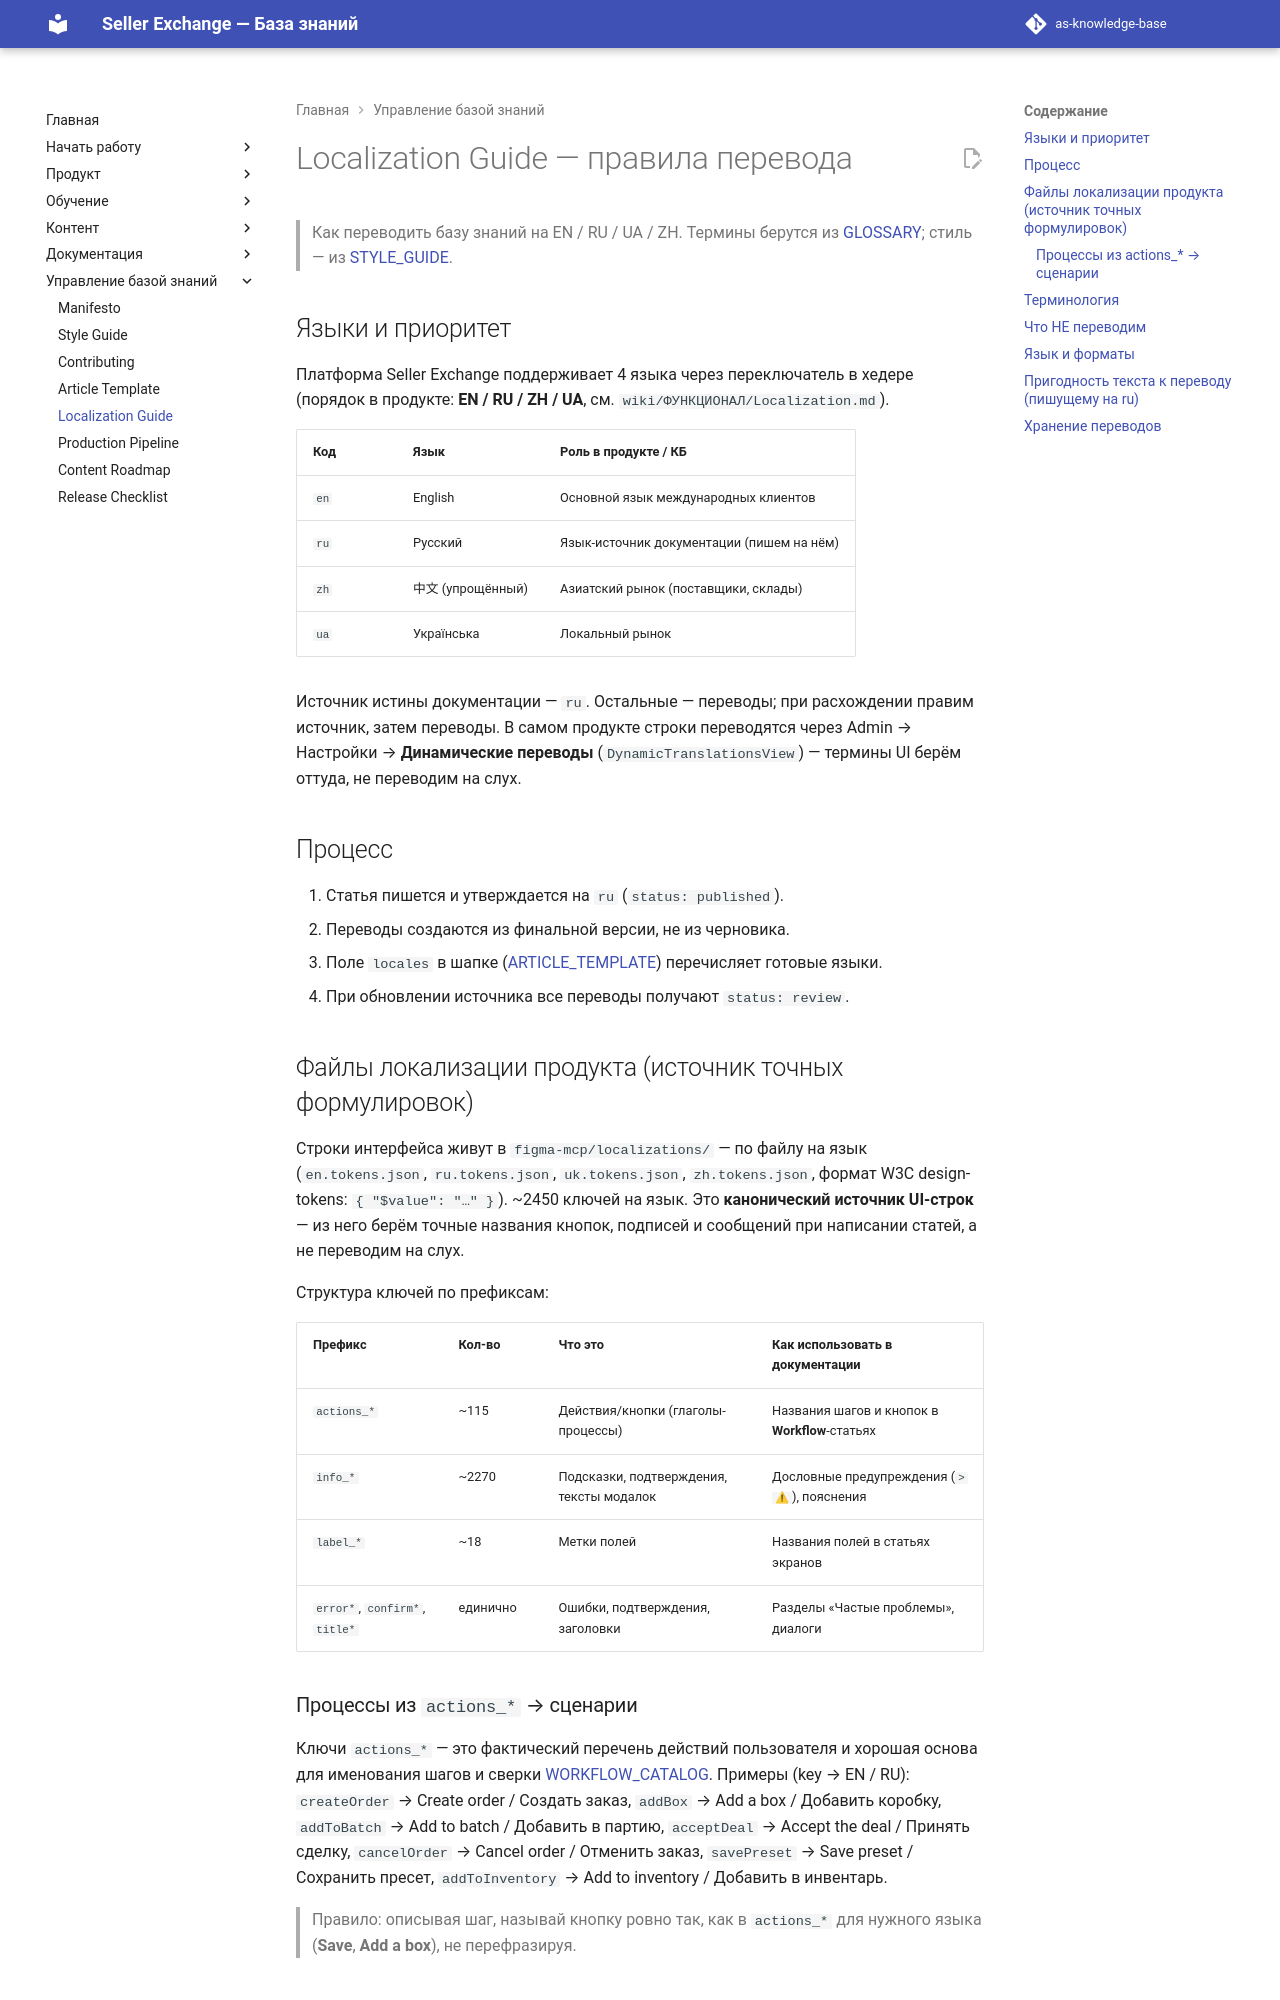

repository: elviradesign-ux/as-knowledge-base · page: LOCALIZATION_GUIDE/index.html · generator: mkdocs

# Localization Guide — правила перевода

> Как переводить базу знаний на EN / RU / UA / ZH. Термины берутся из
> [GLOSSARY](GLOSSARY.md); стиль — из [STYLE_GUIDE](STYLE_GUIDE.md).

## Языки и приоритет

Платформа Seller Exchange поддерживает 4 языка через переключатель в хедере
(порядок в продукте: **EN / RU / ZH / UA**, см.
`wiki/ФУНКЦИОНАЛ/Localization.md`).

| Код | Язык | Роль в продукте / КБ |
|-----|------|------|
| `en` | English | Основной язык международных клиентов |
| `ru` | Русский | Язык-источник документации (пишем на нём) |
| `zh` | 中文 (упрощённый) | Азиатский рынок (поставщики, склады) |
| `ua` | Українська | Локальный рынок |

Источник истины документации — `ru`. Остальные — переводы; при расхождении
правим источник, затем переводы. В самом продукте строки переводятся через
Admin → Настройки → **Динамические переводы** (`DynamicTranslationsView`) —
термины UI берём оттуда, не переводим на слух.

## Процесс

1. Статья пишется и утверждается на `ru` (`status: published`).
2. Переводы создаются из финальной версии, не из черновика.
3. Поле `locales` в шапке ([ARTICLE_TEMPLATE](ARTICLE_TEMPLATE.md))
   перечисляет готовые языки.
4. При обновлении источника все переводы получают `status: review`.

## Файлы локализации продукта (источник точных формулировок)

Строки интерфейса живут в `figma-mcp/localizations/` — по файлу на язык
(`en.tokens.json`, `ru.tokens.json`, `uk.tokens.json`, `zh.tokens.json`,
формат W3C design-tokens: `{ "$value": "…" }`). ~2450 ключей на язык. Это
**канонический источник UI-строк** — из него берём точные названия кнопок,
подписей и сообщений при написании статей, а не переводим на слух.

Структура ключей по префиксам:

| Префикс | Кол-во | Что это | Как использовать в документации |
|---|---|---|---|
| `actions_*` | ~115 | Действия/кнопки (глаголы-процессы) | Названия шагов и кнопок в **Workflow**-статьях |
| `info_*` | ~2270 | Подсказки, подтверждения, тексты модалок | Дословные предупреждения (`> ⚠`), пояснения |
| `label_*` | ~18 | Метки полей | Названия полей в статьях экранов |
| `error*`, `confirm*`, `title*` | единично | Ошибки, подтверждения, заголовки | Разделы «Частые проблемы», диалоги |
